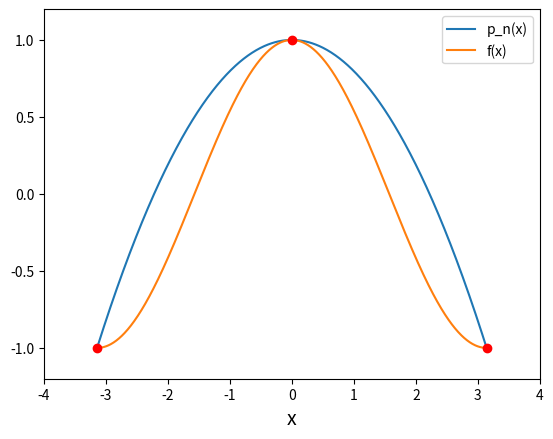
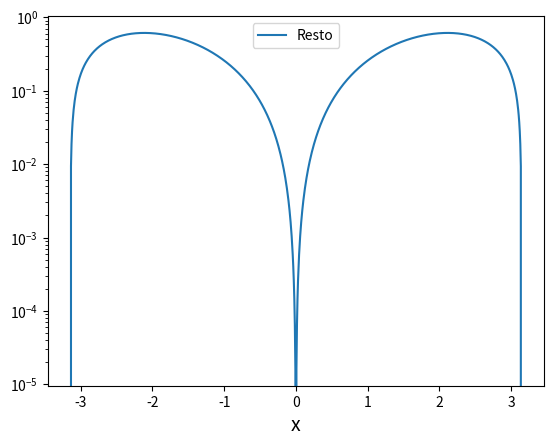

Here is the Python script that generated these plots, in order:
# -*- coding: utf-8 -*-
"""
Created on Mon Jan 26 18:19:18 2015

[redacted]
"""

from math import *
import numpy as np
import matplotlib.pyplot as plt

def diff_divise(x,y):
#grado Polinomio
    n=len(x)-1
#differenze divise
    d= np.copy(y)
    for j in range (1,n+1):
        for i in range (n,j-1,-1):
            d[i]=(d[i]-d[i-1])/(x[i]-x[i-j])
    return d

def calc_Newton(x,xn,d):
#grado del polinomio
    n=len(xn)-1
#Polinomio di Newton
    p=d[n]
    for i in range (n-1,-1,-1):
        p=d[i]+(x-xn[i])*p
    return p

n = 2 # Grado del pol. di interpolazione

x_nodi = np.linspace(-np.pi,np.pi,n+1) # n+1 nodi
y_vass = np.cos(x_nodi)           # n+1 valori associati

z = diff_divise(x_nodi,y_vass) 
xp = np.linspace(-np.pi,np.pi,851) #Punti in cui calcolare il polinomio

# Calcolo del polinomio di interpolazione nei punti di xp
p = np.zeros(len(xp))
for i in range(len(xp)):
    check_nodi = abs(xp[i] - x_nodi) < 1.0e-14
    if True in check_nodi:
        temp = np.where(check_nodi == True)
        i_nodo = temp[0][0]
        p[i] = y_vass[i_nodo]
    else:
        p[i] = calc_Newton(xp[i],x_nodi,z)

f = np.cos(xp) # Valori della funzione

#GRAFICI
plt.figure(0) #Grafico polinomio interpolazione
plt.axis([-4, 4, -1.2, 1.2])
plt.plot(xp, p, label='p_n(x)') ;
plt.plot(xp, f, label='f(x)') ;
plt.plot(x_nodi,y_vass, 'ro')
plt.xlabel('x', fontsize=14)
plt.legend()
plt.show()

plt.figure(1) #Grafico resto del pol. di interpolazione
plt.semilogy(xp,abs(p-f), label='Resto')
plt.xlabel('x', fontsize=14)
plt.legend()
plt.show()